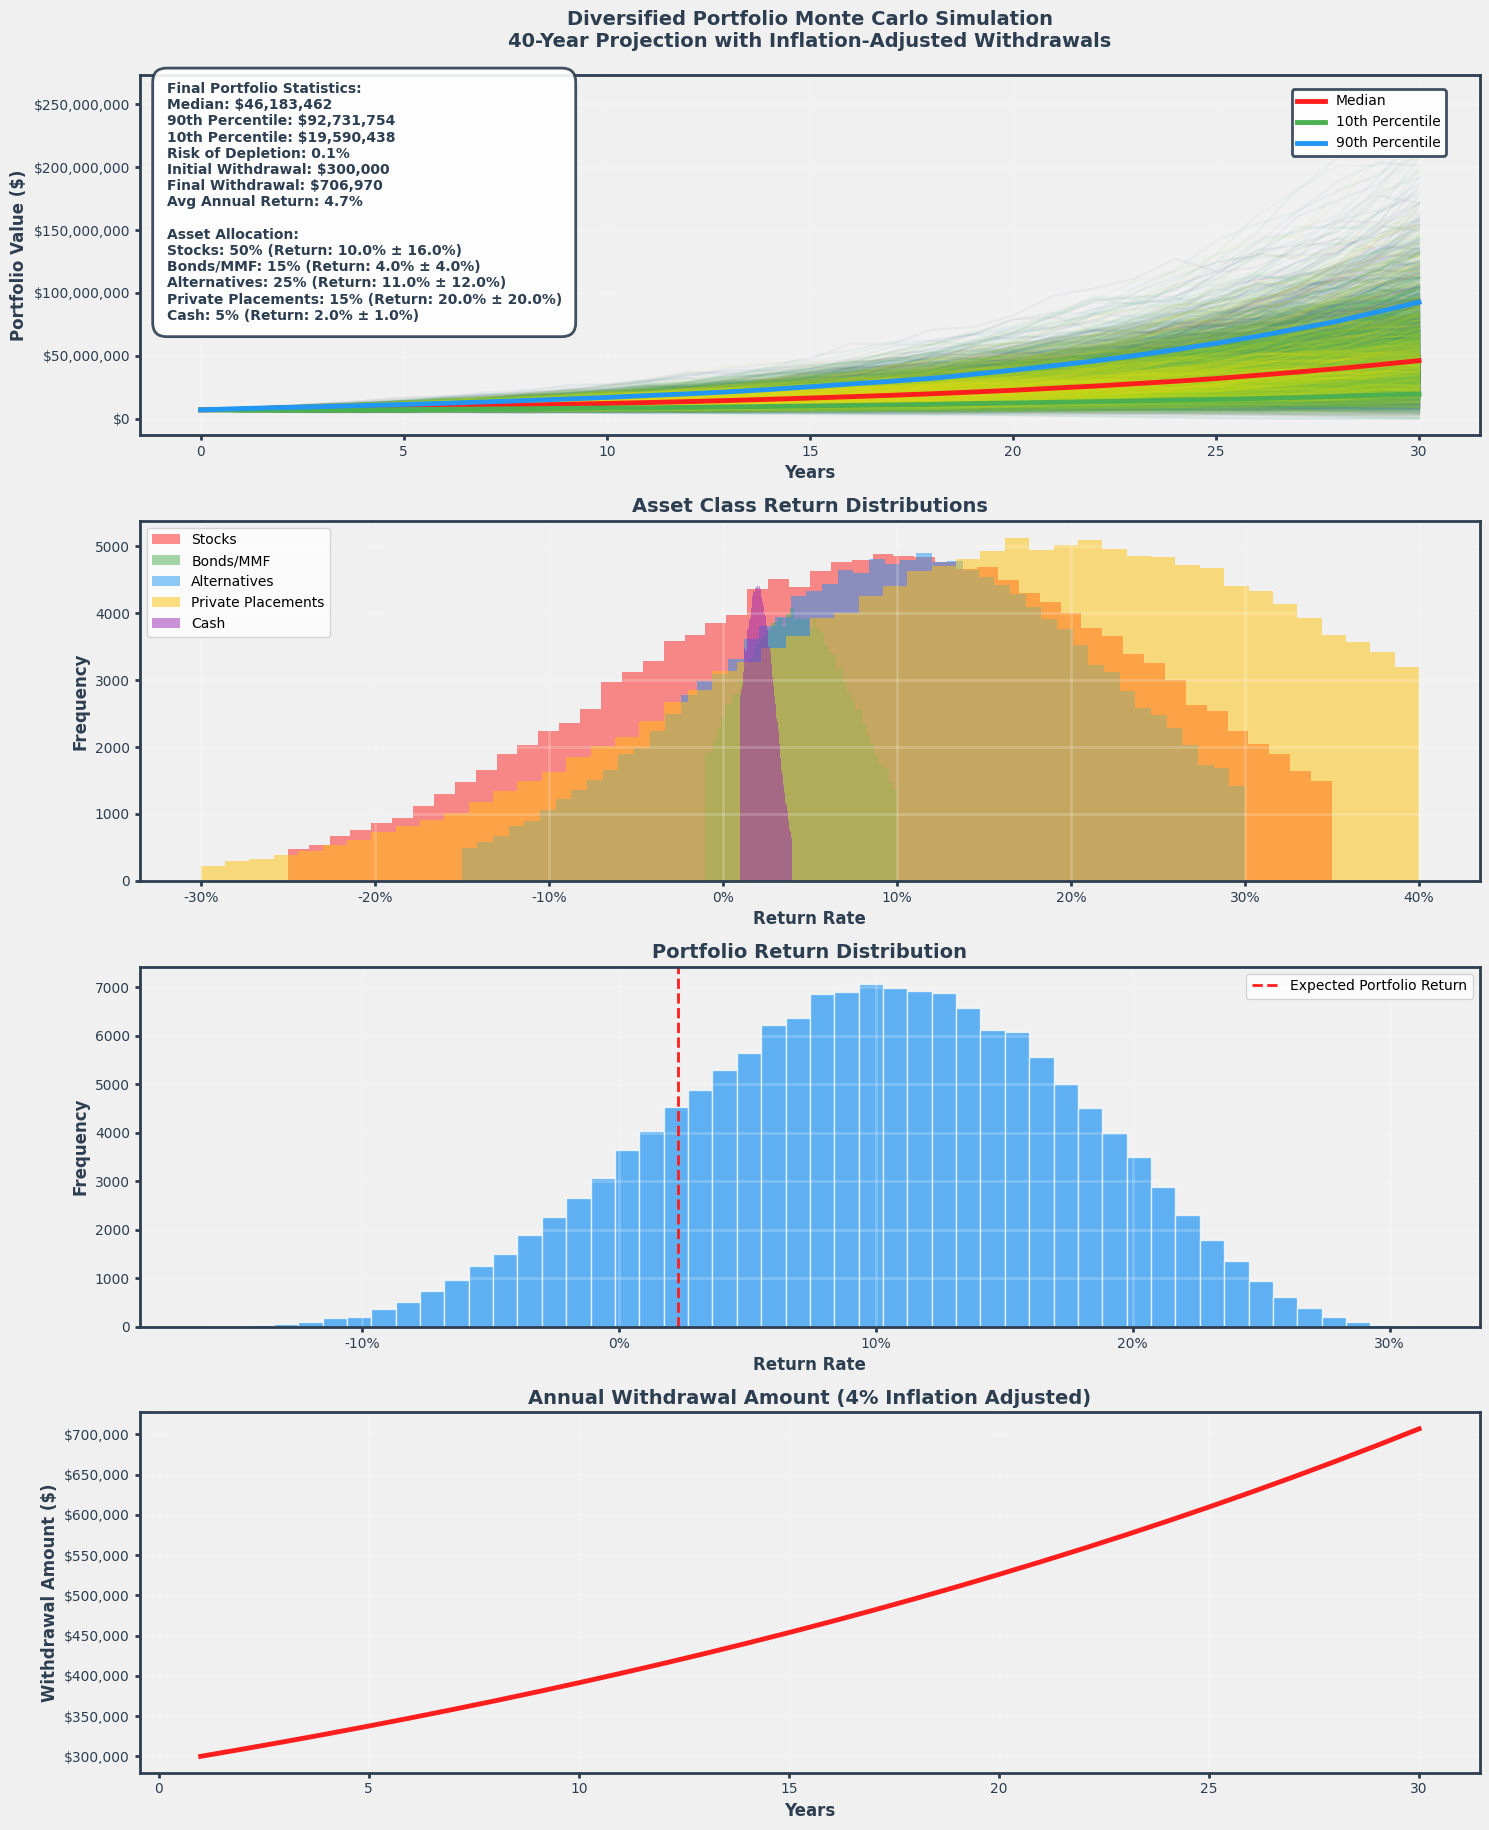

Source code (Python):
import numpy as np
from scipy.stats import truncnorm
import matplotlib.pyplot as plt

# Use a different style for more vibrant colors
plt.style.use('default')  # Reset to default style for more control over colors

class AssetClass:
    def __init__(self, name, mean_return, std_dev, min_return, max_return, allocation):
        self.name = name
        self.mean_return = mean_return
        self.std_dev = std_dev
        self.min_return = min_return
        self.max_return = max_return
        self.allocation = allocation

def get_truncated_normal(mean, sd, low, upp, size):
    """Generate truncated normal distribution"""
    a = (low - mean) / sd
    b = (upp - mean) / sd
    return truncnorm.rvs(a, b, loc=mean, scale=sd, size=size)

def run_simulation(initial_investment=5000000, years=30, num_simulations=5000, 
                  initial_withdrawal=300000, inflation_rate=0.03, asset_classes=None):
    """
    Run Monte Carlo simulation for a diversified portfolio
    """
    # Use default asset classes if none provided
    if asset_classes is None:
        asset_classes = [
            AssetClass("Stocks", 0.10, 0.16, -0.25, 0.35, 0.50),          # 40% stocks (higher volatility)
            AssetClass("Bonds/MMF", 0.04, 0.04, -0.01, 0.10, 0.15),       # 25% bonds/money market
            AssetClass("Alternatives", 0.11, 0.12, -0.15, 0.30, 0.25),    # 15% alternatives (hedge funds, commodities)
            AssetClass("Private Placements", 0.20, 0.20, -0.30, 0.40, 0.15), # 15% private placements (highest risk/return)
            AssetClass("Cash", 0.02, 0.01, 0.01, 0.04, 0.05)              # 5% cash
        ]
    
    results = np.zeros((num_simulations, years + 1))
    results[:, 0] = initial_investment
    
    # Calculate inflation-adjusted withdrawals
    withdrawals = np.array([initial_withdrawal * (1 + inflation_rate)**year 
                           for year in range(years)])
    
    # Generate returns for each asset class
    asset_returns = {}
    for asset in asset_classes:
        asset_returns[asset.name] = get_truncated_normal(
            asset.mean_return,
            asset.std_dev,
            asset.min_return,
            asset.max_return,
            (num_simulations, years)
        )
    
    # Calculate portfolio returns
    portfolio_returns = np.zeros((num_simulations, years))
    for asset in asset_classes:
        portfolio_returns += asset_returns[asset.name] * asset.allocation
    
    # Calculate cumulative portfolio value
    for i in range(years):
        results[:, i + 1] = results[:, i] * (1 + portfolio_returns[:, i])
        results[:, i + 1] -= withdrawals[i]
        results[:, i + 1] = np.maximum(results[:, i + 1], 0)
    
    return results, portfolio_returns, withdrawals, asset_returns, asset_classes

def plot_simulations(results, portfolio_returns, withdrawals, asset_returns, asset_classes, initial_withdrawal, initial_investment=7000000):
    """
    Added initial_investment parameter with default value matching the simulation
    """
    years = np.arange(results.shape[1])
    
    # Create figure with 4 subplots
    fig = plt.figure(figsize=(15, 20), facecolor='#f0f0f0')
    
    # Portfolio value plot
    ax1 = plt.subplot(4, 1, 1)
    ax1.set_facecolor('#f0f0f0')
    
    colors = plt.cm.viridis(np.linspace(0, 1, len(results)))
    for i in range(len(results)):
        ax1.plot(years, results[i], alpha=0.05, color=colors[i])
    
    median = np.median(results, axis=0)
    percentile_10 = np.percentile(results, 10, axis=0)
    percentile_90 = np.percentile(results, 90, axis=0)
    
    final_values = results[:, -1]
    risk_of_depletion = np.mean(final_values < withdrawals[-1]) * 100
    
    ax1.plot(years, median, color='#FF1E1E', linewidth=3.5, label='Median')
    ax1.plot(years, percentile_10, color='#4CAF50', linewidth=3.5, label='10th Percentile')
    ax1.plot(years, percentile_90, color='#2196F3', linewidth=3.5, label='90th Percentile')
    
    ax1.grid(True, alpha=0.2, color='white', linewidth=2)
    ax1.set_title('Diversified Portfolio Monte Carlo Simulation\n40-Year Projection with Inflation-Adjusted Withdrawals', 
                  fontsize=14, pad=20, color='#2C3E50', fontweight='bold')
    ax1.set_xlabel('Years', fontsize=12, color='#2C3E50', fontweight='bold')
    ax1.set_ylabel('Portfolio Value ($)', fontsize=12, color='#2C3E50', fontweight='bold')
    ax1.yaxis.set_major_formatter(plt.FuncFormatter(lambda x, p: f'${x:,.0f}'))
    
    legend = ax1.legend(loc='upper right', fontsize=10, 
                       facecolor='white', edgecolor='#2C3E50', 
                       framealpha=0.9, bbox_to_anchor=(0.98, 0.98))
    legend.get_frame().set_linewidth(2)
    
    # Add asset allocation and statistics text
    allocation_text = "Asset Allocation:\n" + "\n".join(
        f"{asset.name}: {asset.allocation:.0%} (Return: {asset.mean_return:.1%} ± {asset.std_dev:.1%})"
        for asset in asset_classes
    )
    
    avg_annual_return = np.mean([(final_val/initial_investment)**(1/40) - 1 
                                for final_val in final_values if final_val > 0]) * 100
    
    stats_text = (
        f'Final Portfolio Statistics:\n'
        f'Median: ${np.median(final_values):,.0f}\n'
        f'90th Percentile: ${np.percentile(final_values, 90):,.0f}\n'
        f'10th Percentile: ${np.percentile(final_values, 10):,.0f}\n'
        f'Risk of Depletion: {risk_of_depletion:.1f}%\n'
        f'Initial Withdrawal: ${initial_withdrawal:,}\n'
        f'Final Withdrawal: ${withdrawals[-1]:,.0f}\n'
        f'Avg Annual Return: {avg_annual_return:.1f}%\n\n'
        f'{allocation_text}'
    )
    
    ax1.text(0.02, 0.98, stats_text, transform=ax1.transAxes,
             bbox=dict(facecolor='white', alpha=0.9, edgecolor='#2C3E50',
                      boxstyle='round,pad=1', linewidth=2),
             verticalalignment='top', fontsize=10, color='#2C3E50',
             fontweight='bold')
    
    # Asset class return distributions
    ax2 = plt.subplot(4, 1, 2)
    ax2.set_facecolor('#f0f0f0')
    
    colors = ['#FF1E1E',    # Red for Stocks
              '#4CAF50',    # Green for Bonds/MMF
              '#2196F3',    # Blue for Alternatives
              '#FFC107',    # Yellow for Private Placements
              '#9C27B0']    # Purple for Cash
              
    for i, asset in enumerate(asset_classes):
        plt.hist(asset_returns[asset.name].flatten(), bins=50, alpha=0.5,
                label=asset.name, color=colors[i])
    
    ax2.grid(True, alpha=0.2, color='white', linewidth=2)
    ax2.set_title('Asset Class Return Distributions', 
                  fontsize=14, color='#2C3E50', fontweight='bold')
    ax2.set_xlabel('Return Rate', fontsize=12, color='#2C3E50', fontweight='bold')
    ax2.set_ylabel('Frequency', fontsize=12, color='#2C3E50', fontweight='bold')
    ax2.xaxis.set_major_formatter(plt.FuncFormatter(lambda x, p: f'{x:.0%}'))
    ax2.legend()
    
    # Portfolio return distribution
    ax3 = plt.subplot(4, 1, 3)
    ax3.set_facecolor('#f0f0f0')
    
    ax3.hist(portfolio_returns.flatten(), bins=50, color='#2196F3', alpha=0.7,
             edgecolor='white')
    ax3.axvline(x=np.mean([asset.mean_return * asset.allocation for asset in asset_classes]), 
                color='#FF1E1E', linewidth=2, linestyle='--',
                label='Expected Portfolio Return')
    ax3.grid(True, alpha=0.2, color='white', linewidth=2)
    ax3.set_title('Portfolio Return Distribution', 
                  fontsize=14, color='#2C3E50', fontweight='bold')
    ax3.set_xlabel('Return Rate', fontsize=12, color='#2C3E50', fontweight='bold')
    ax3.set_ylabel('Frequency', fontsize=12, color='#2C3E50', fontweight='bold')
    ax3.xaxis.set_major_formatter(plt.FuncFormatter(lambda x, p: f'{x:.0%}'))
    ax3.legend()
    
    # Withdrawal progression
    ax4 = plt.subplot(4, 1, 4)
    ax4.set_facecolor('#f0f0f0')
    
    ax4.plot(years[1:], withdrawals, color='#FF1E1E', linewidth=3.5)
    ax4.grid(True, alpha=0.2, color='white', linewidth=2)
    ax4.set_title('Annual Withdrawal Amount (4% Inflation Adjusted)', 
                  fontsize=14, color='#2C3E50', fontweight='bold')
    ax4.set_xlabel('Years', fontsize=12, color='#2C3E50', fontweight='bold')
    ax4.set_ylabel('Withdrawal Amount ($)', fontsize=12, color='#2C3E50', fontweight='bold')
    ax4.yaxis.set_major_formatter(plt.FuncFormatter(lambda x, p: f'${x:,.0f}'))
    
    for ax in [ax1, ax2, ax3, ax4]:
        for spine in ax.spines.values():
            spine.set_color('#2C3E50')
            spine.set_linewidth(2)
        ax.tick_params(colors='#2C3E50', which='both', width=2, labelsize=10)
    
    plt.tight_layout(rect=[0, 0.03, 1, 0.95])
    
# Modify the main block to only run if directly executed
if __name__ == "__main__":
    # Set random seed for reproducibility
    np.random.seed(42)
    
    # Run simulation
    initial_withdrawal = 300000
    initial_investment = 7000000
    results, portfolio_returns, withdrawals, asset_returns, asset_classes = run_simulation(
        initial_withdrawal=initial_withdrawal,
        initial_investment=initial_investment
    )
    
    # Plot results
    plot_simulations(
        results, 
        portfolio_returns, 
        withdrawals, 
        asset_returns, 
        asset_classes, 
        initial_withdrawal,
        initial_investment
    )
    plt.show()  # Only show when running directly 